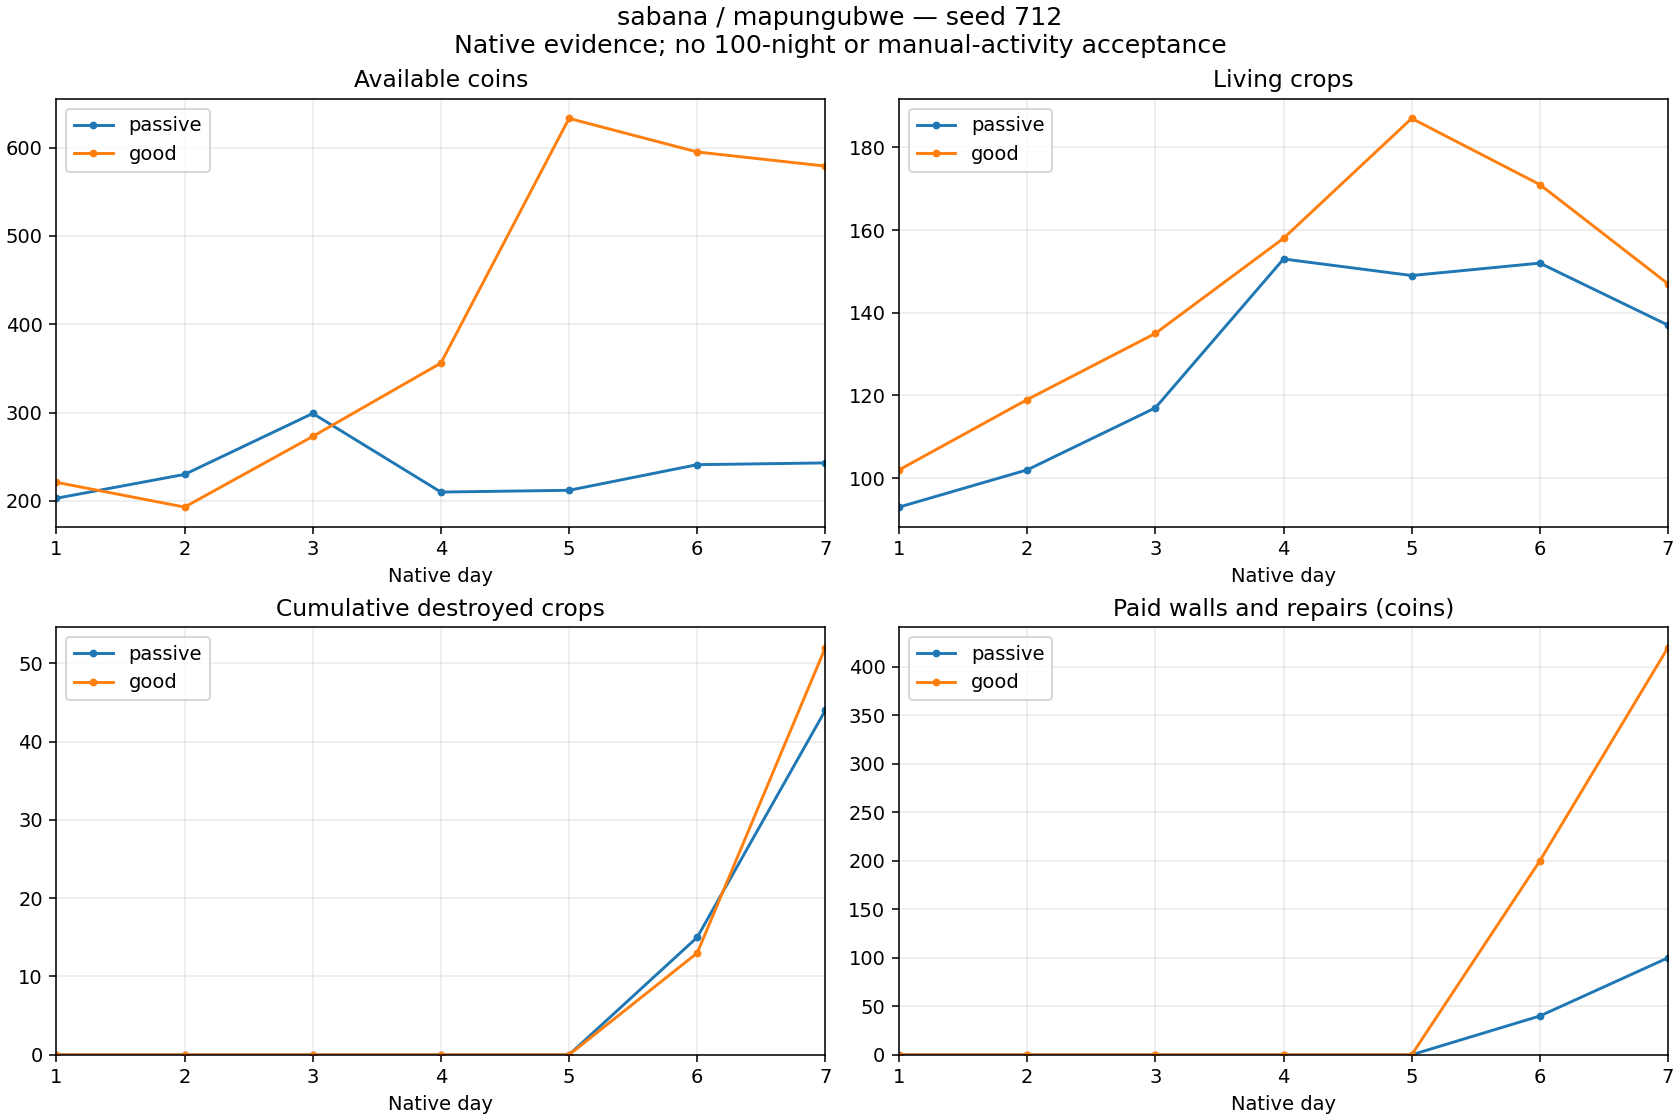

The table this chart was drawn from, first rows:
strategy, defenseMaterial, day, cash, living, destroyed, delivered, planted, income, seeds, wages, walls, repairs, reconciliationDifference
passive, empalizada, 1, 203, 93, 0, 27, 119, 297, 614, 180, 0, 0, 0
passive, empalizada, 2, 230, 102, 0, 42, 51, 462, 255, 180, 0, 0, 0
passive, empalizada, 3, 299, 117, 0, 47, 62, 559, 310, 180, 0, 0, 0
passive, empalizada, 4, 210, 153, 0, 49, 85, 539, 425, 203, 0, 0, 0
passive, empalizada, 5, 212, 149, 0, 32, 28, 352, 140, 210, 0, 0, 0
passive, empalizada, 6, 241, 152, 15, 65, 83, 715, 415, 231, 40, 0, 0
passive, empalizada, 7, 243, 137, 29, 62, 76, 682, 380, 240, 60, 0, 0
good, empalizada, 1, 221, 102, 0, 25, 126, 350, 649, 180, 0, 0, 0
good, empalizada, 2, 193, 119, 0, 37, 54, 422, 270, 180, 0, 0, 0
good, empalizada, 3, 273, 135, 0, 40, 56, 565, 280, 205, 0, 0, 0
good, empalizada, 4, 356, 158, 0, 66, 89, 811, 452, 276, 0, 0, 0
good, empalizada, 5, 633, 187, 0, 103, 132, 1285, 660, 348, 0, 0, 0
good, empalizada, 6, 595, 171, 13, 73, 70, 898, 350, 386, 200, 0, 0
good, empalizada, 7, 579, 147, 39, 92, 107, 1129, 535, 390, 220, 0, 0
